Labelled photos from "improved_letters", an image-classification folder in ul8ziz/thamudic-language-module. The possible labels are: letter 1, letter 10, letter 11, letter 12, letter 13, letter 14, letter 15, letter 16, letter 17, letter 18, letter 19, letter 2, letter 20, letter 21, letter 22, letter 23, letter 24, letter 25, letter 26, letter 27, letter 28, letter 3, letter 4, letter 5, letter 6, letter 7, letter 8, letter 9.

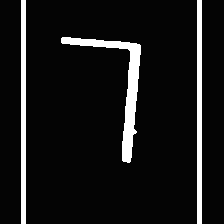
Label: letter 23

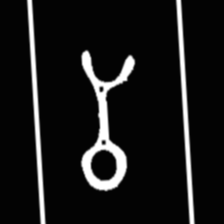
Label: letter 14

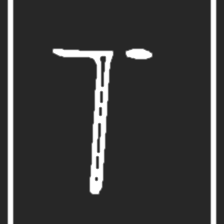
Label: letter 11

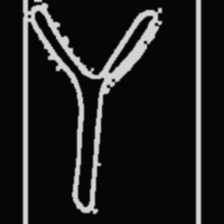
Label: letter 26

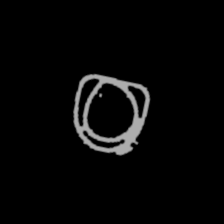
Label: letter 17

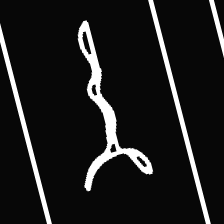
Label: letter 13
